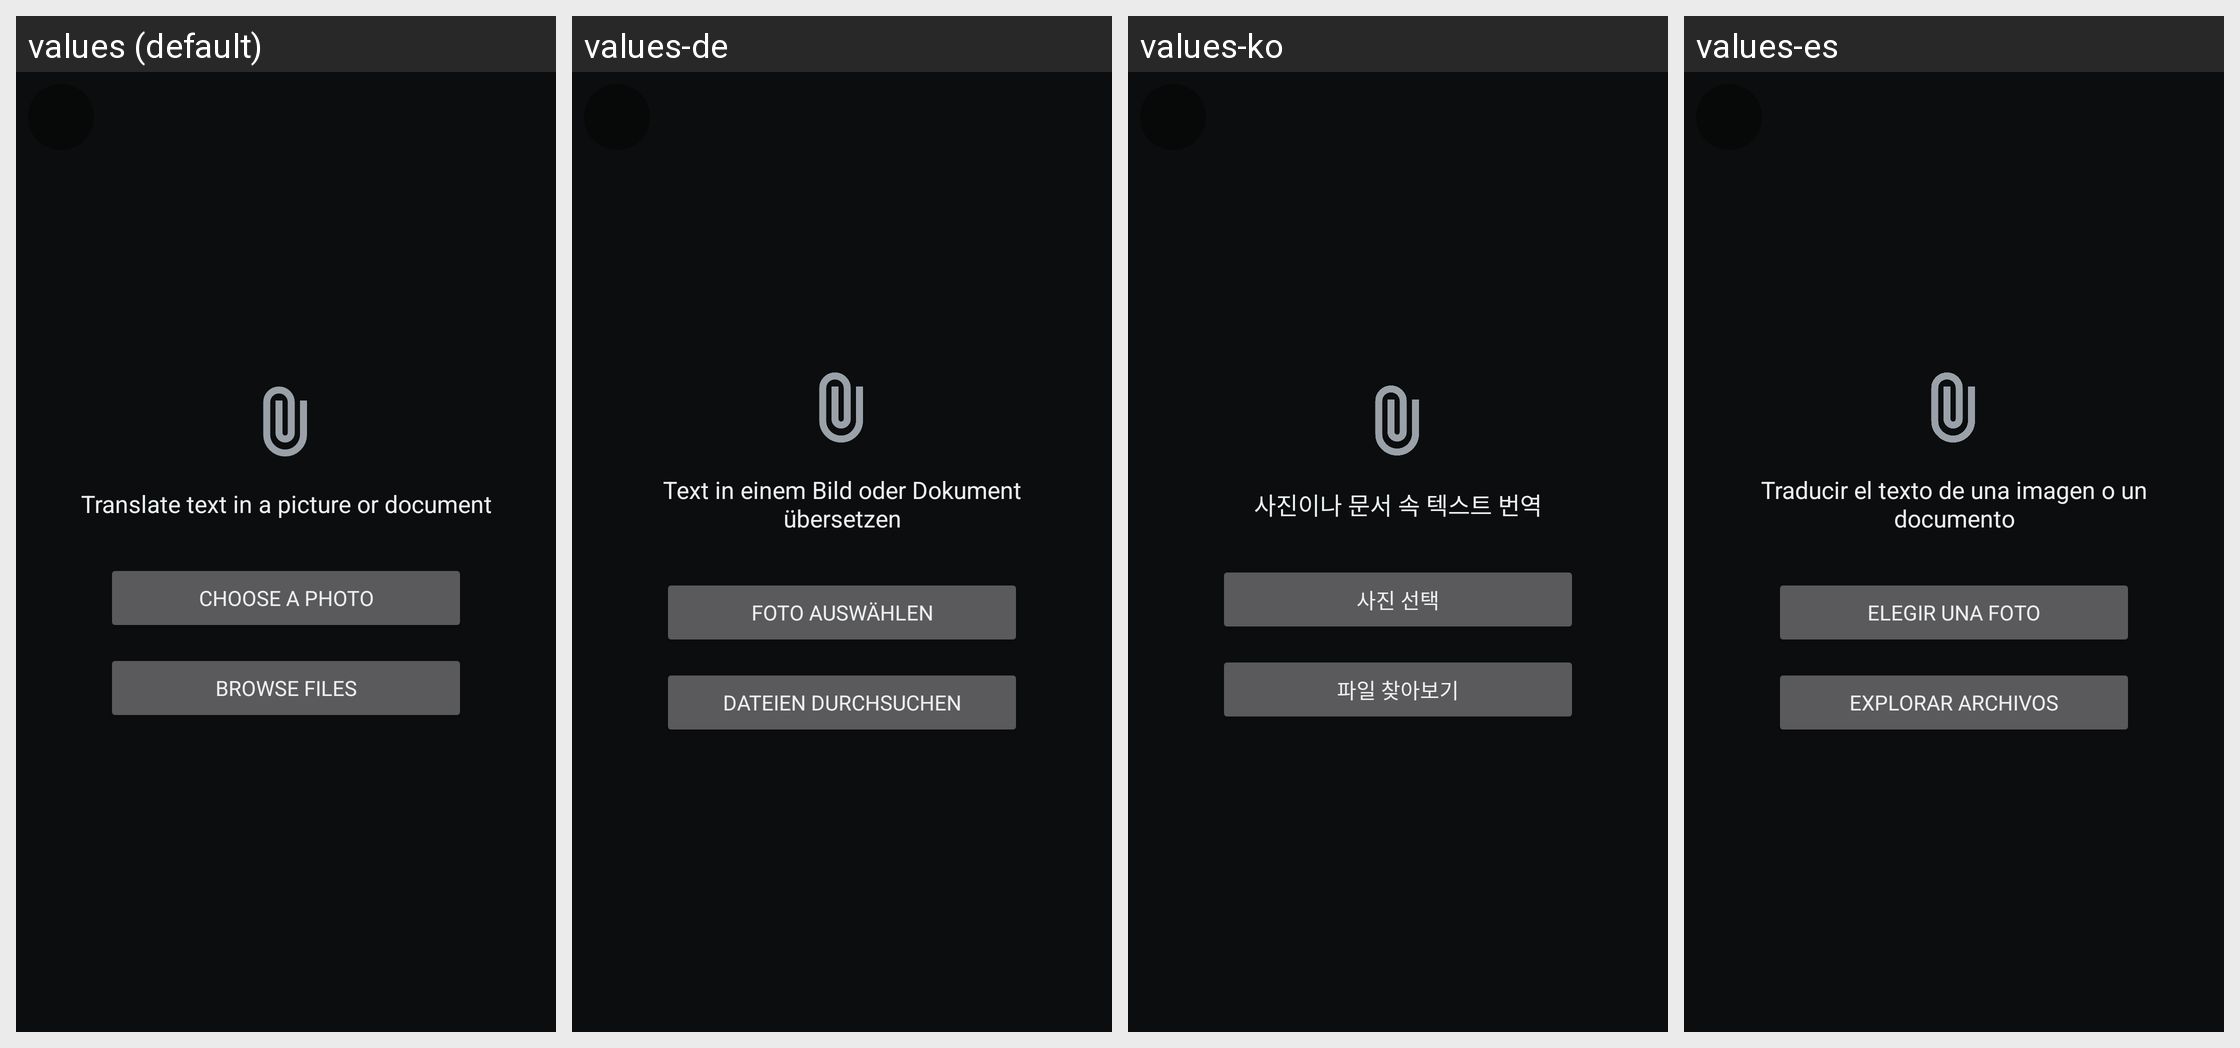

This grid shows one Android layout under several languages. Give, for every string resource on the screen, its name, the default text and each shown locale's text.
Android screen res/layout/activity_image_import.xml rendered under 4 locales, left to right: values (default), values-de, values-ko, values-es. Device: Nexus 5 (rendered at 1080×1920; each locale shown at half size, 540×960, under a caption strip naming it); theme Theme.PlayTranslate.
Other locales in the repository, not shown: values-ar, values-fr, values-ja, values-pt-rBR, values-ru, values-th, values-tr, values-vi, values-zh-rCN, values-zh-rHK.
Strings drawn on this screen, with the default value and each locale's value (text and hints the layout hard-codes, and strings that could not be matched under every locale, appear in the picture but are not listed):

image_import_landing_title
  values: Translate text in a picture or document
  values-de: Text in einem Bild oder Dokument übersetzen
  values-ko: 사진이나 문서 속 텍스트 번역
  values-es: Traducir el texto de una imagen o un documento

image_import_pick_photos
  values: Choose a photo
  values-de: Foto auswählen
  values-ko: 사진 선택
  values-es: Elegir una foto

image_import_pick_files
  values: Browse files
  values-de: Dateien durchsuchen
  values-ko: 파일 찾아보기
  values-es: Explorar archivos
